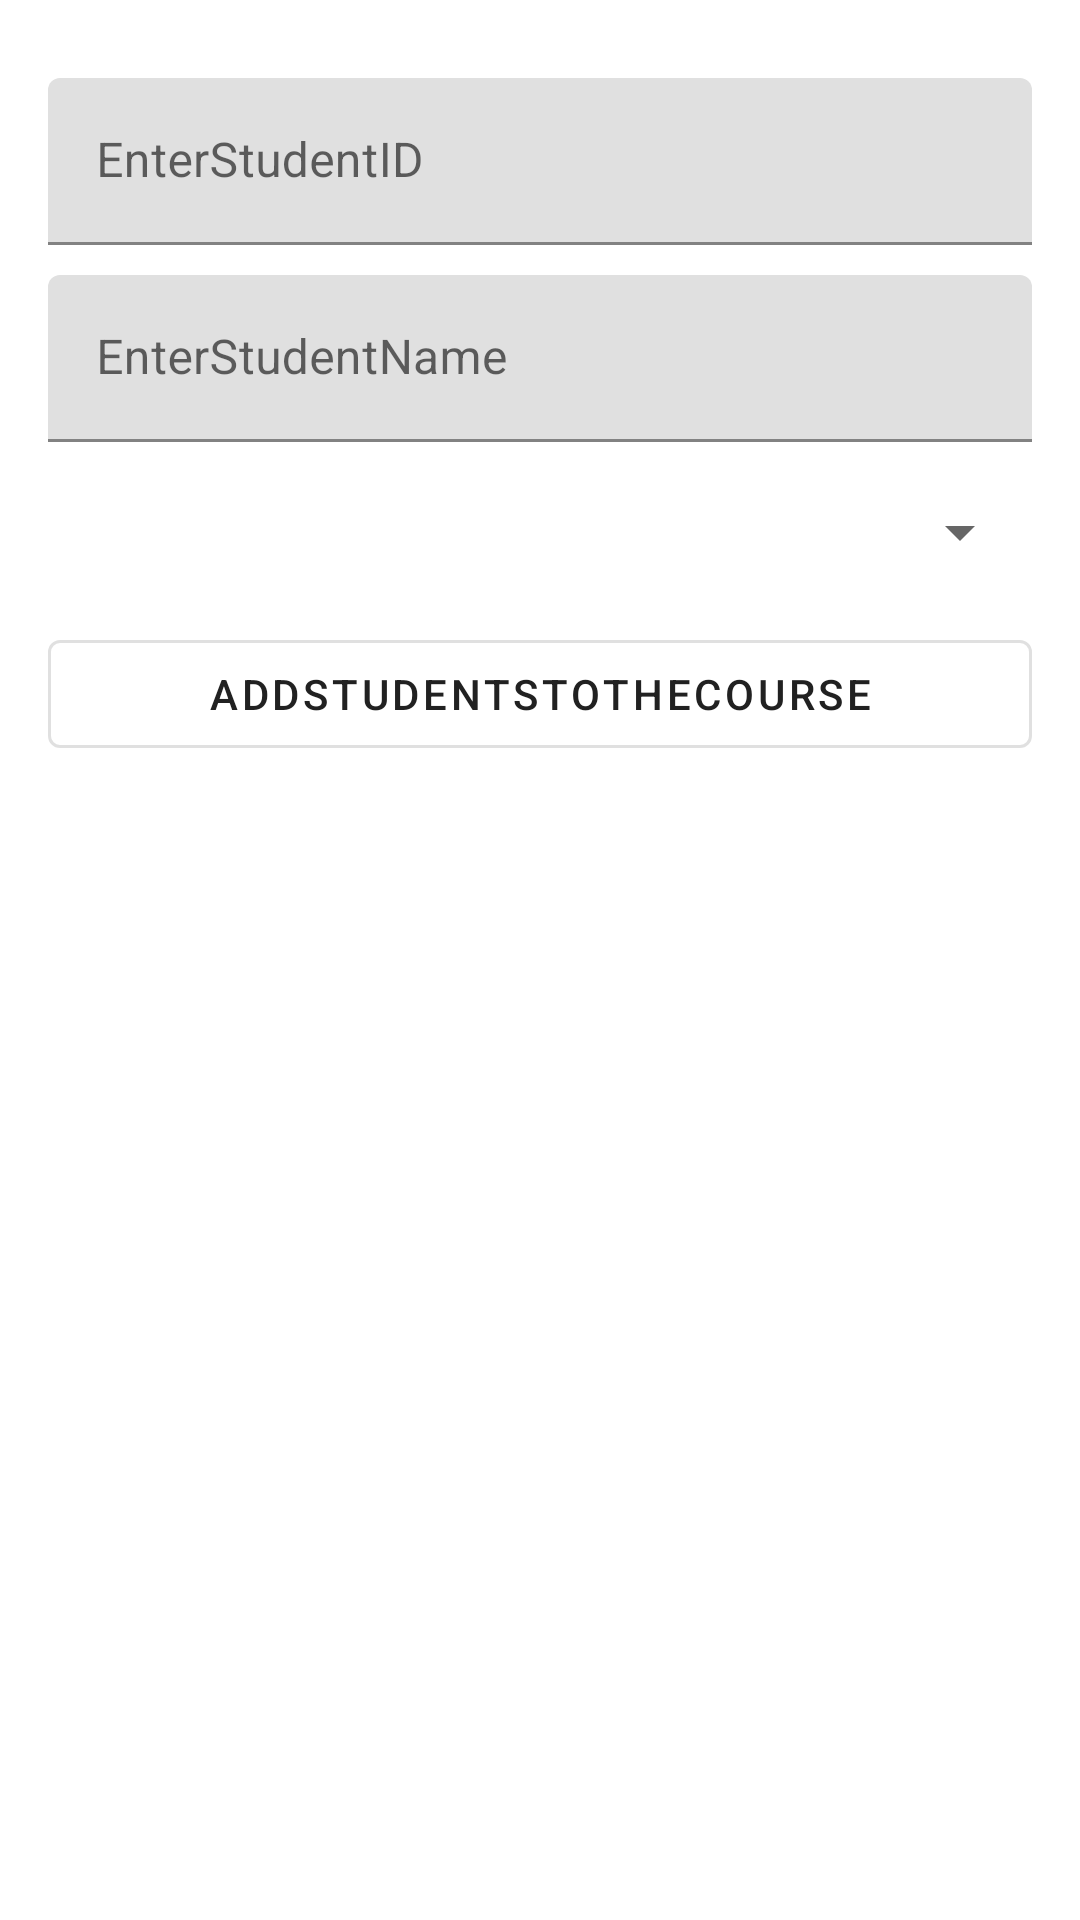

Write the Android layout XML for this screen, with the resource values it uses.
<!-- AndroidManifest.xml: application theme Theme.FedUniStudentAttendance30395710 -->
<!-- res/layout/activity_add_student.xml -->
<?xml version="1.0" encoding="utf-8"?>
<LinearLayout
    xmlns:android="http://schemas.android.com/apk/res/android"
    xmlns:app="http://schemas.android.com/apk/res-auto"
    android:layout_width="match_parent"
    android:layout_height="match_parent"
    android:padding="16dp"
    android:orientation="vertical">

    <com.google.android.material.textfield.TextInputLayout
        android:layout_width="match_parent"
        android:layout_height="wrap_content"
        android:layout_marginTop="10dp"
        app:hintEnabled="true"
        app:hintAnimationEnabled="true"
        android:hint="EnterStudentID">

        <com.google.android.material.textfield.TextInputEditText
            android:id="@+id/edtStudentId"
            android:layout_width="match_parent"
            android:layout_height="wrap_content"
            android:inputType="number"
            android:digits="123456789"/>
    </com.google.android.material.textfield.TextInputLayout>

    <com.google.android.material.textfield.TextInputLayout
        android:layout_width="match_parent"
        android:layout_height="wrap_content"
        android:layout_marginTop="10dp"
        app:hintEnabled="true"
        app:hintAnimationEnabled="true"
        android:hint="EnterStudentName">

        <com.google.android.material.textfield.TextInputEditText
            android:id="@+id/edtStudentName"
            android:layout_width="match_parent"
            android:layout_height="wrap_content"/>
    </com.google.android.material.textfield.TextInputLayout>

    <Spinner
        android:id="@+id/spinnerCourses"
        android:layout_width="match_parent"
        android:layout_height="40dp"
        android:layout_marginTop="10dp"/>

    <com.google.android.material.button.MaterialButton

        android:id="@+id/btnAddStudentToCourse"
        android:layout_width="match_parent"
        android:layout_height="wrap_content"
        android:text="AddStudentsToTheCourse"
        android:layout_marginTop="10dp"
        style="@style/Widget.MaterialComponents.Button.OutlinedButton"/>

    <androidx.recyclerview.widget.RecyclerView
        android:id="@+id/recyclerView"
        android:layout_width="match_parent"
        android:layout_height="wrap_content"
        android:layout_marginTop="10dp"/>

</LinearLayout>
<!-- resources referenced by this layout -->
<resources>
  <style name="Theme.FedUniStudentAttendance30395710" parent="Base.Theme.FedUniStudentAttendance30395710" />
  <style name="Base.Theme.FedUniStudentAttendance30395710" parent="Theme.MaterialComponents.DayNight.DarkActionBar">
          
          
      </style>
</resources>
